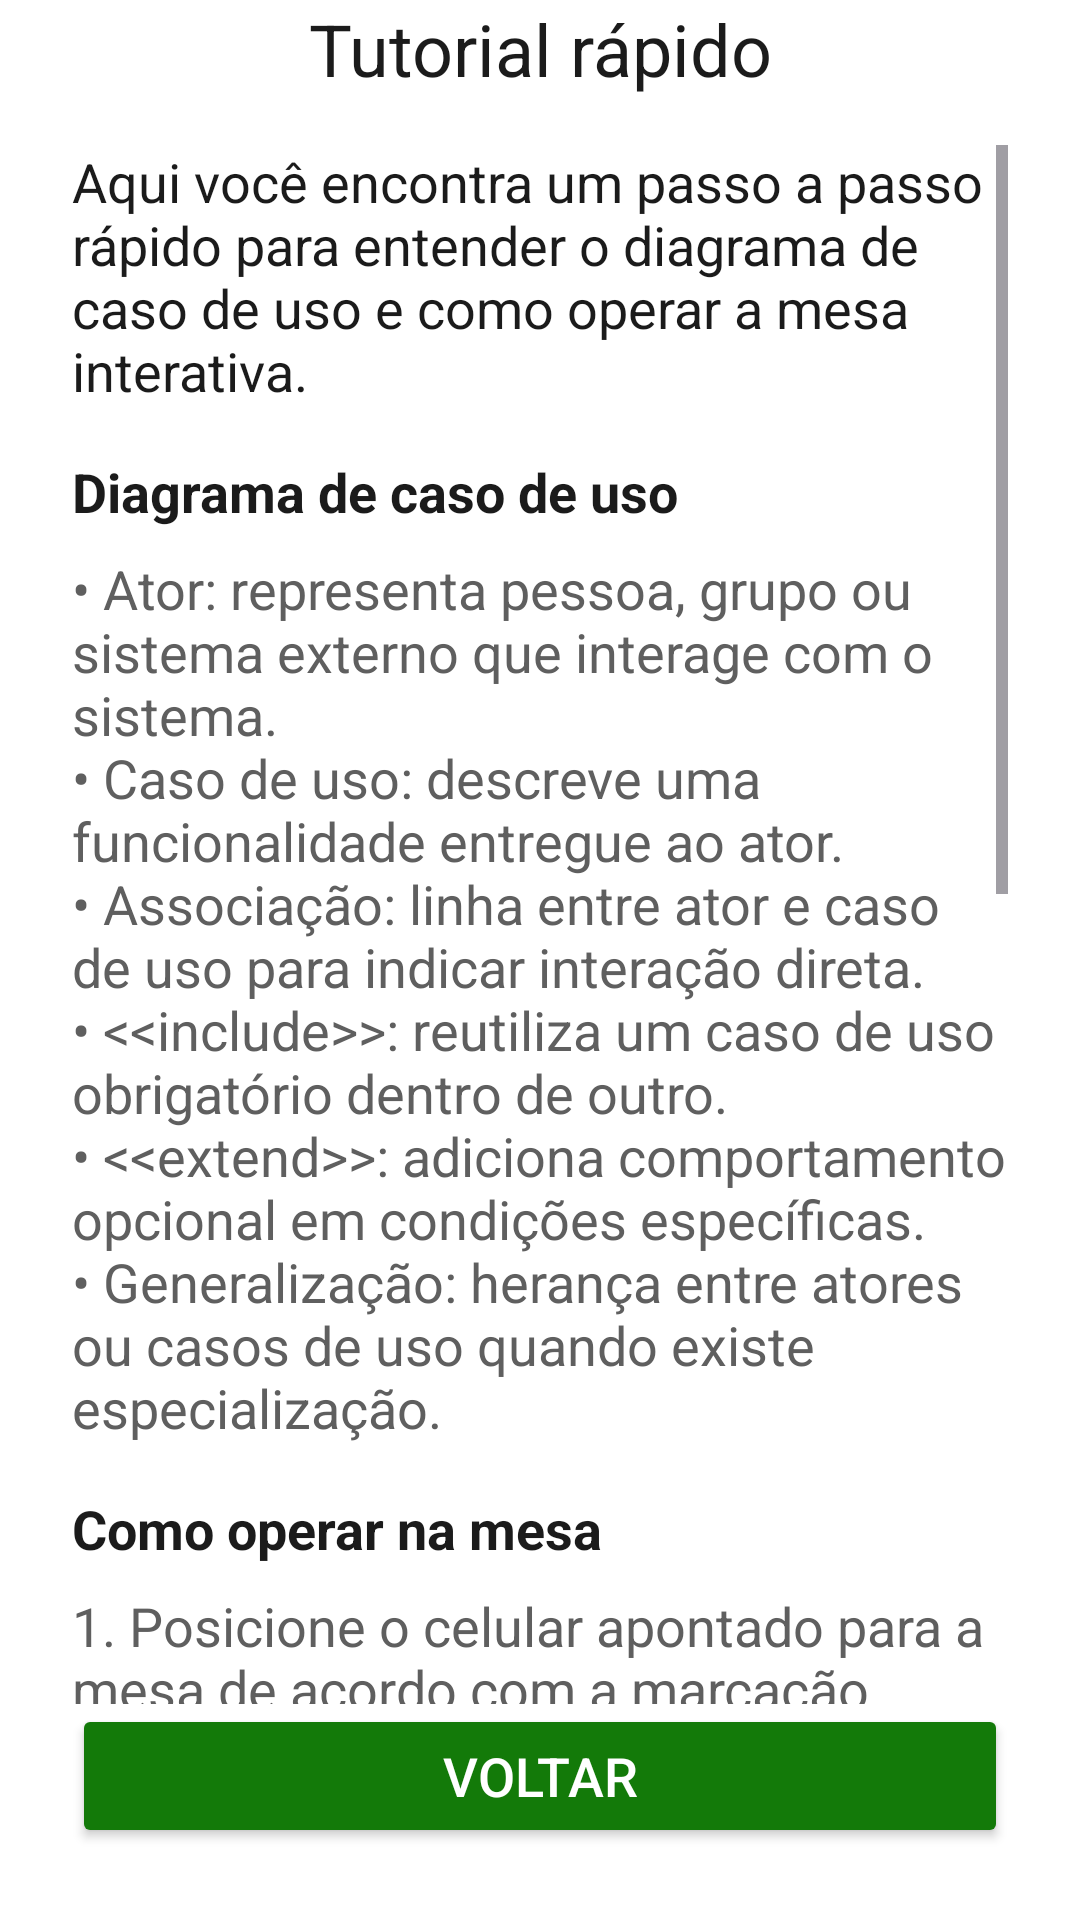

Android layout source for this screen:
<!-- AndroidManifest.xml: application theme Theme.ODL -->
<!-- res/layout/activity_tutorial.xml -->
<?xml version="1.0" encoding="utf-8"?>
<androidx.constraintlayout.widget.ConstraintLayout xmlns:android="http://schemas.android.com/apk/res/android"
    xmlns:app="http://schemas.android.com/apk/res-auto"
    xmlns:tools="http://schemas.android.com/tools"
    android:layout_width="match_parent"
    android:layout_height="match_parent"
    android:background="@color/brand_surface"
    tools:context=".TutorialActivity">

    <TextView
        android:id="@+id/text_tutorial_title"
        android:layout_width="0dp"
        android:layout_height="wrap_content"
        android:layout_marginStart="24dp"
        android:layout_marginEnd="24dp"
        android:accessibilityHeading="true"
        android:text="@string/tutorial_title"
        android:textAlignment="center"
        android:textAppearance="@style/TextAppearance.AppCompat.Large"
        android:textColor="@color/brand_text_primary"
        android:textSize="24sp"
        app:layout_constraintEnd_toEndOf="parent"
        app:layout_constraintStart_toStartOf="parent"
        tools:layout_editor_absoluteY="88dp" />

    <ScrollView
        android:id="@+id/scroll_tutorial"
        android:layout_width="0dp"
        android:layout_height="0dp"
        android:layout_marginStart="24dp"
        android:layout_marginTop="16dp"
        android:layout_marginEnd="24dp"
        app:layout_constraintBottom_toTopOf="@id/button_tutorial_back"
        app:layout_constraintEnd_toEndOf="parent"
        app:layout_constraintStart_toStartOf="parent"
        app:layout_constraintTop_toBottomOf="@id/text_tutorial_title">

        <LinearLayout
            android:layout_width="match_parent"
            android:layout_height="wrap_content"
            android:orientation="vertical">

            <TextView
                android:id="@+id/text_tutorial_intro"
                android:layout_width="match_parent"
                android:layout_height="wrap_content"
                android:text="@string/tutorial_intro"
                android:textColor="@color/brand_text_primary"
                android:textSize="18sp" />

            <TextView
                android:id="@+id/text_tutorial_use_case_title"
                android:layout_width="match_parent"
                android:layout_height="wrap_content"
                android:layout_marginTop="16dp"
                android:accessibilityHeading="true"
                android:text="@string/tutorial_use_case_title"
                android:textColor="@color/brand_text_primary"
                android:textStyle="bold"
                android:textSize="18sp" />

            <TextView
                android:id="@+id/text_tutorial_use_case_body"
                android:layout_width="match_parent"
                android:layout_height="wrap_content"
                android:layout_marginTop="8dp"
                android:text="@string/tutorial_use_case_body"
                android:textColor="@color/brand_text_secondary"
                android:textSize="18sp" />

            <TextView
                android:id="@+id/text_tutorial_table_title"
                android:layout_width="match_parent"
                android:layout_height="wrap_content"
                android:layout_marginTop="16dp"
                android:accessibilityHeading="true"
                android:text="@string/tutorial_table_title"
                android:textColor="@color/brand_text_primary"
                android:textStyle="bold"
                android:textSize="18sp" />

            <TextView
                android:id="@+id/text_tutorial_table_body"
                android:layout_width="match_parent"
                android:layout_height="wrap_content"
                android:layout_marginTop="8dp"
                android:text="@string/tutorial_table_body"
                android:textColor="@color/brand_text_secondary"
                android:textSize="18sp" />

            <TextView
                android:id="@+id/text_tutorial_resources_title"
                android:layout_width="match_parent"
                android:layout_height="wrap_content"
                android:layout_marginTop="16dp"
                android:accessibilityHeading="true"
                android:text="@string/tutorial_resources_title"
                android:textColor="@color/brand_text_primary"
                android:textStyle="bold"
                android:textSize="18sp" />

            <TextView
                android:id="@+id/text_tutorial_resources_body"
                android:layout_width="match_parent"
                android:layout_height="wrap_content"
                android:layout_marginTop="8dp"
                android:text="@string/tutorial_resources_body"
                android:textColor="@color/brand_text_secondary"
                android:textSize="18sp" />
        </LinearLayout>
    </ScrollView>

    <Button
        android:id="@+id/button_tutorial_back"
        android:layout_width="0dp"
        android:layout_height="wrap_content"
        android:layout_marginStart="24dp"
        android:layout_marginEnd="24dp"
        android:layout_marginBottom="24dp"
        android:backgroundTint="@color/brand_green"
        android:contentDescription="@string/tutorial_back_button"
        android:text="@string/tutorial_back_button"
        android:textColor="@color/white"
        android:textSize="18sp"
        app:layout_constraintBottom_toBottomOf="parent"
        app:layout_constraintEnd_toEndOf="parent"
        app:layout_constraintStart_toStartOf="parent" />

</androidx.constraintlayout.widget.ConstraintLayout>
<!-- resources referenced by this layout -->
<resources>
  <color name="brand_green">#137A09</color>
  <color name="brand_surface">#FFFFFF</color>
  <color name="brand_text_primary">#1B1B1B</color>
  <color name="brand_text_secondary">#5F5F5F</color>
  <color name="white">#FFFFFFFF</color>
  <string name="tutorial_back_button">Voltar</string>
  <string name="tutorial_intro">Aqui você encontra um passo a passo rápido para entender o diagrama de caso de uso e como operar a mesa interativa.</string>
  <string name="tutorial_resources_body">• Descrição Contextual (atalho F1): gera uma explicação em áudio via ChatGPT do diagrama detectado para apoiar a compreensão da cena atual. Lembre-se que ele pode cometer erros, use sempre que possivel ajuda externa. \n• Ajuda Externa (atalho F2): abre uma videochamada para suporte remoto quando você precisar de orientação.\n• Salvar (atalho F3): permite exportar o quadro atual em PNG, PDF ou compartilhar com outra pessoa.</string>
  <string name="tutorial_resources_title">Recursos de acessibilidade e apoio</string>
  <string name="tutorial_table_body">1. Posicione o celular apontado para a mesa de acordo com a marcação.\n2. Coloque uma peça sobre a superfície para que seja identificada.\n3. Aguarde a confirmação por áudio e ajuste a posição das peças quando necessário.\n4. Para remover uma peça basta retirá-la da área de detecção por 5 segundos e aguardar confirmação. \n5. Para maior durabilidade, segure o velcro da mesa durante a retirada da peça </string>
  <string name="tutorial_table_title">Como operar na mesa</string>
  <string name="tutorial_title">Tutorial rápido</string>
  <string name="tutorial_use_case_body">• Ator: representa pessoa, grupo ou sistema externo que interage com o sistema.
  \n• Caso de uso: descreve uma funcionalidade entregue ao ator.
  \n• Associação: linha entre ator e caso de uso para indicar interação direta.
  \n• &lt;&lt;include&gt;&gt;: reutiliza um caso de uso obrigatório dentro de outro.
  \n• &lt;&lt;extend&gt;&gt;: adiciona comportamento opcional em condições específicas.
          \n• Generalização: herança entre atores ou casos de uso quando existe especialização.</string>
  <string name="tutorial_use_case_title">Diagrama de caso de uso</string>
  <style name="Theme.ODL" parent="Base.Theme.ODL" />
  <style name="Base.Theme.ODL" parent="Theme.Material3.DayNight.NoActionBar">
          <item name="colorPrimary">@color/brand_green</item>
          <item name="colorOnPrimary">@color/white</item>
          <item name="colorPrimaryContainer">@color/brand_green_light</item>
          <item name="colorOnPrimaryContainer">@color/brand_text_primary</item>
          <item name="colorSecondary">@color/brand_green_dark</item>
          <item name="colorOnSecondary">@color/white</item>
          <item name="android:colorBackground">@color/brand_surface</item>
          <item name="colorSurface">@color/brand_surface</item>
          <item name="colorOnSurface">@color/brand_text_primary</item>
      </style>
  <color name="brand_green_light">#BFD6C1</color>
  <color name="brand_green_dark">#0E5A06</color>
</resources>
